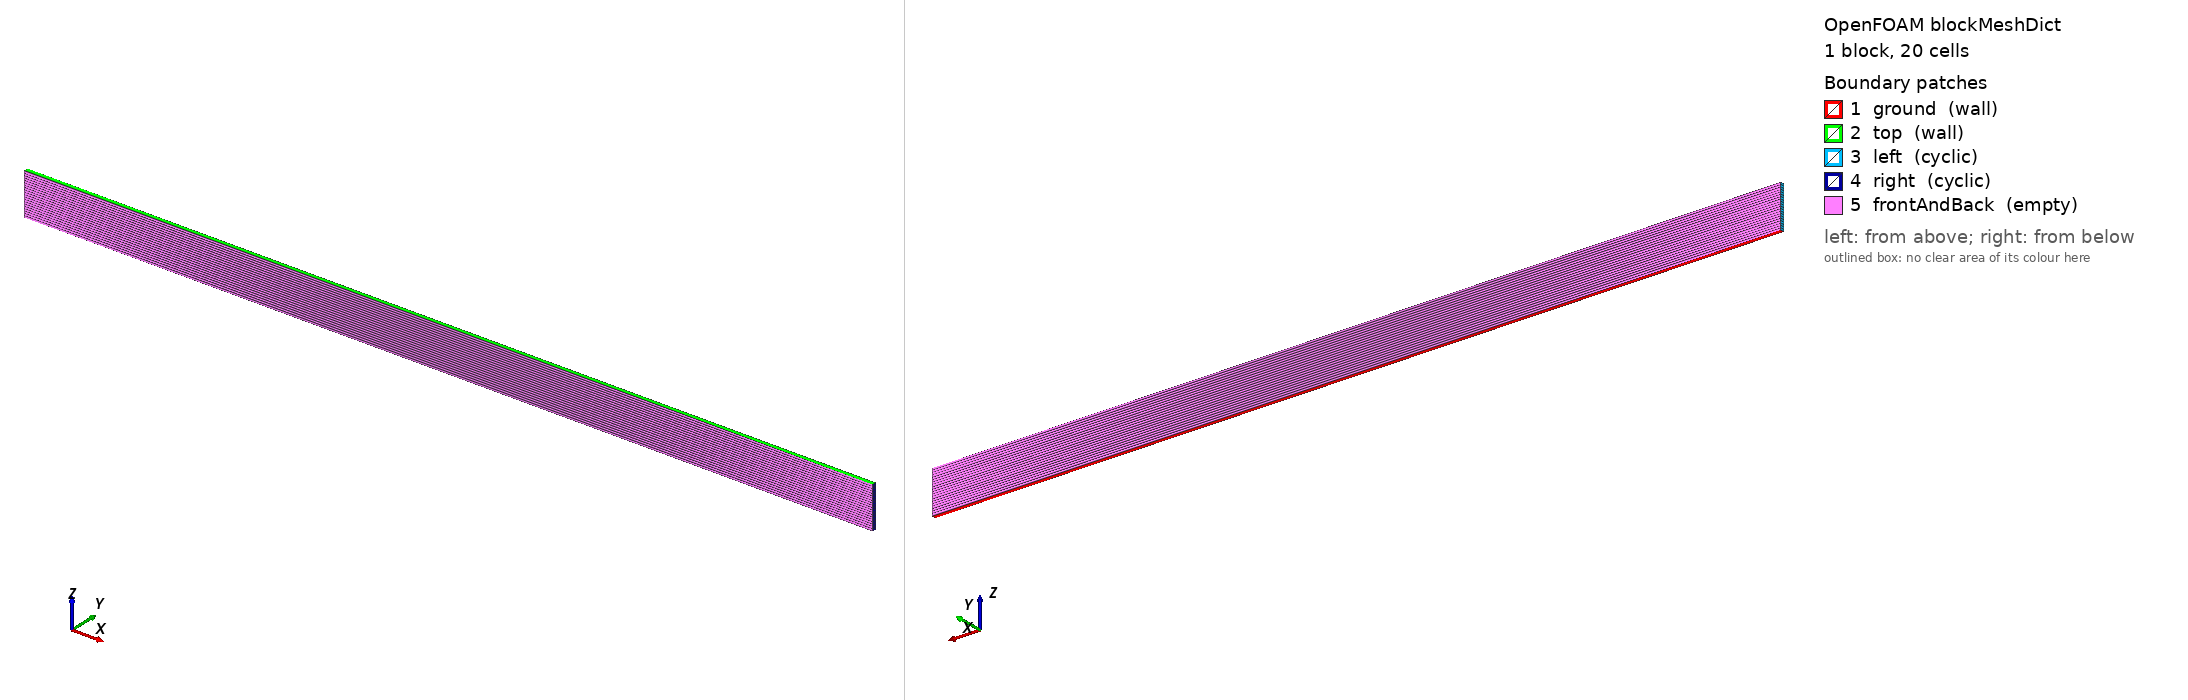

OpenFOAM case: the mesh blockMesh builds from blockMeshDict, 1 block(s), 20 cells. Boundary patches (legend numbers): 1 ground (wall), 2 top (wall), 3 left (cyclic), 4 right (cyclic), 5 frontAndBack (empty). Left view from above one corner, right view from below the opposite corner. Boundary conditions: 0 field file(s) under 0/; 0 of 5 drawn patches have an entry in a shipped field file.

=== system/blockMeshDict ===
/*---------------------------------------------------------------------------*\
| =========                 |                                                 |
| \\      /  F ield         | OpenFOAM: The Open Source CFD Toolbox           |
|  \\    /   O peration     | Version:  1.4                                   |
|   \\  /    A nd           | Web:      http://www.openfoam.org               |
|    \\/     M anipulation  |                                                 |
\*---------------------------------------------------------------------------*/

FoamFile
{
    version         2.0;
    format          ascii;

    root            "";
    case            "";
    instance        "";
    local           "";

    class           dictionary;
    object          blockMeshDict;
}

// * * * * * * * * * * * * * * * * * * * * * * * * * * * * * * * * * * * * * //

convertToMeters 1000;

vertices
(
    ( 0  1  0)         // 0
    (200 1  0)         // 1
    (200 1  10)         // 2
    ( 0  1  10)         // 3
    ( 0  0  0)         // 4
    (200 0  0)         // 5
    (200 0  10)         // 6
    ( 0  0  10)         // 7
);

blocks
(
    hex (0 1 2 3 4 5 6 7) (1 20 1) simpleGrading (1 1 1)
);

edges
(
);

boundary
(
    ground
    {
        type wall;
        faces
        (
            (1 5 4 0)
        );
    }
    top
    {
        type wall;
        faces
        (
            (3 7 6 2)
        );
    }
    left
    {
        type cyclic;
        neighbourPatch right;
        faces
        (
            (0 4 7 3)
        );
    }
    right
    {
        type cyclic;
        neighbourPatch left;
        faces
        (
            (1 5 6 2)
        );
    }
    frontAndBack
    {
        type empty;
        faces
        (
            (0 3 2 1)
            (4 5 6 7)
        );
    }
);

mergePatchPairs
(
);

// ************************************************************************* //


=== system/controlDict ===
/*---------------------------------------------------------------------------*\
| =========                 |                                                 |
| \\      /  F ield         | OpenFOAM: The Open Source CFD Toolbox           |
|  \\    /   O peration     | Version:  1.4                                   |
|   \\  /    A nd           | Web:      http://www.openfoam.org               |
|    \\/     M anipulation  |                                                 |
\*---------------------------------------------------------------------------*/

FoamFile
{
    version         2.0;
    format          ascii;

    root            "";
    case            "";
    instance        "";
    local           "";

    class           dictionary;
    object          controlDict;
}

// * * * * * * * * * * * * * * * * * * * * * * * * * * * * * * * * * * * * * //

application     multiFluidBoussinesqFoam;

//startFrom       startTime;
startFrom       latestTime;

startTime       0;

stopAt          endTime;

endTime         2e5;

deltaT          10;

writeControl    runTime;

writeInterval   1e4;

purgeWrite      0;

writeFormat     binary;

writePrecision  6;

writeCompression uncompressed;

timeFormat      general;

timePrecision   6;

runTimeModifiable no;

adjustTimeStep no;
maxCo          0.5;

libs
(
    "libExnerTheta.so" "libfiniteVolumeAtmosFOAMtools.so"
);

functions
{
    #includeFunc div(volFlux.buoyant)
    #includeFunc div(volFlux.stable)
}

// ************************************************************************* //
